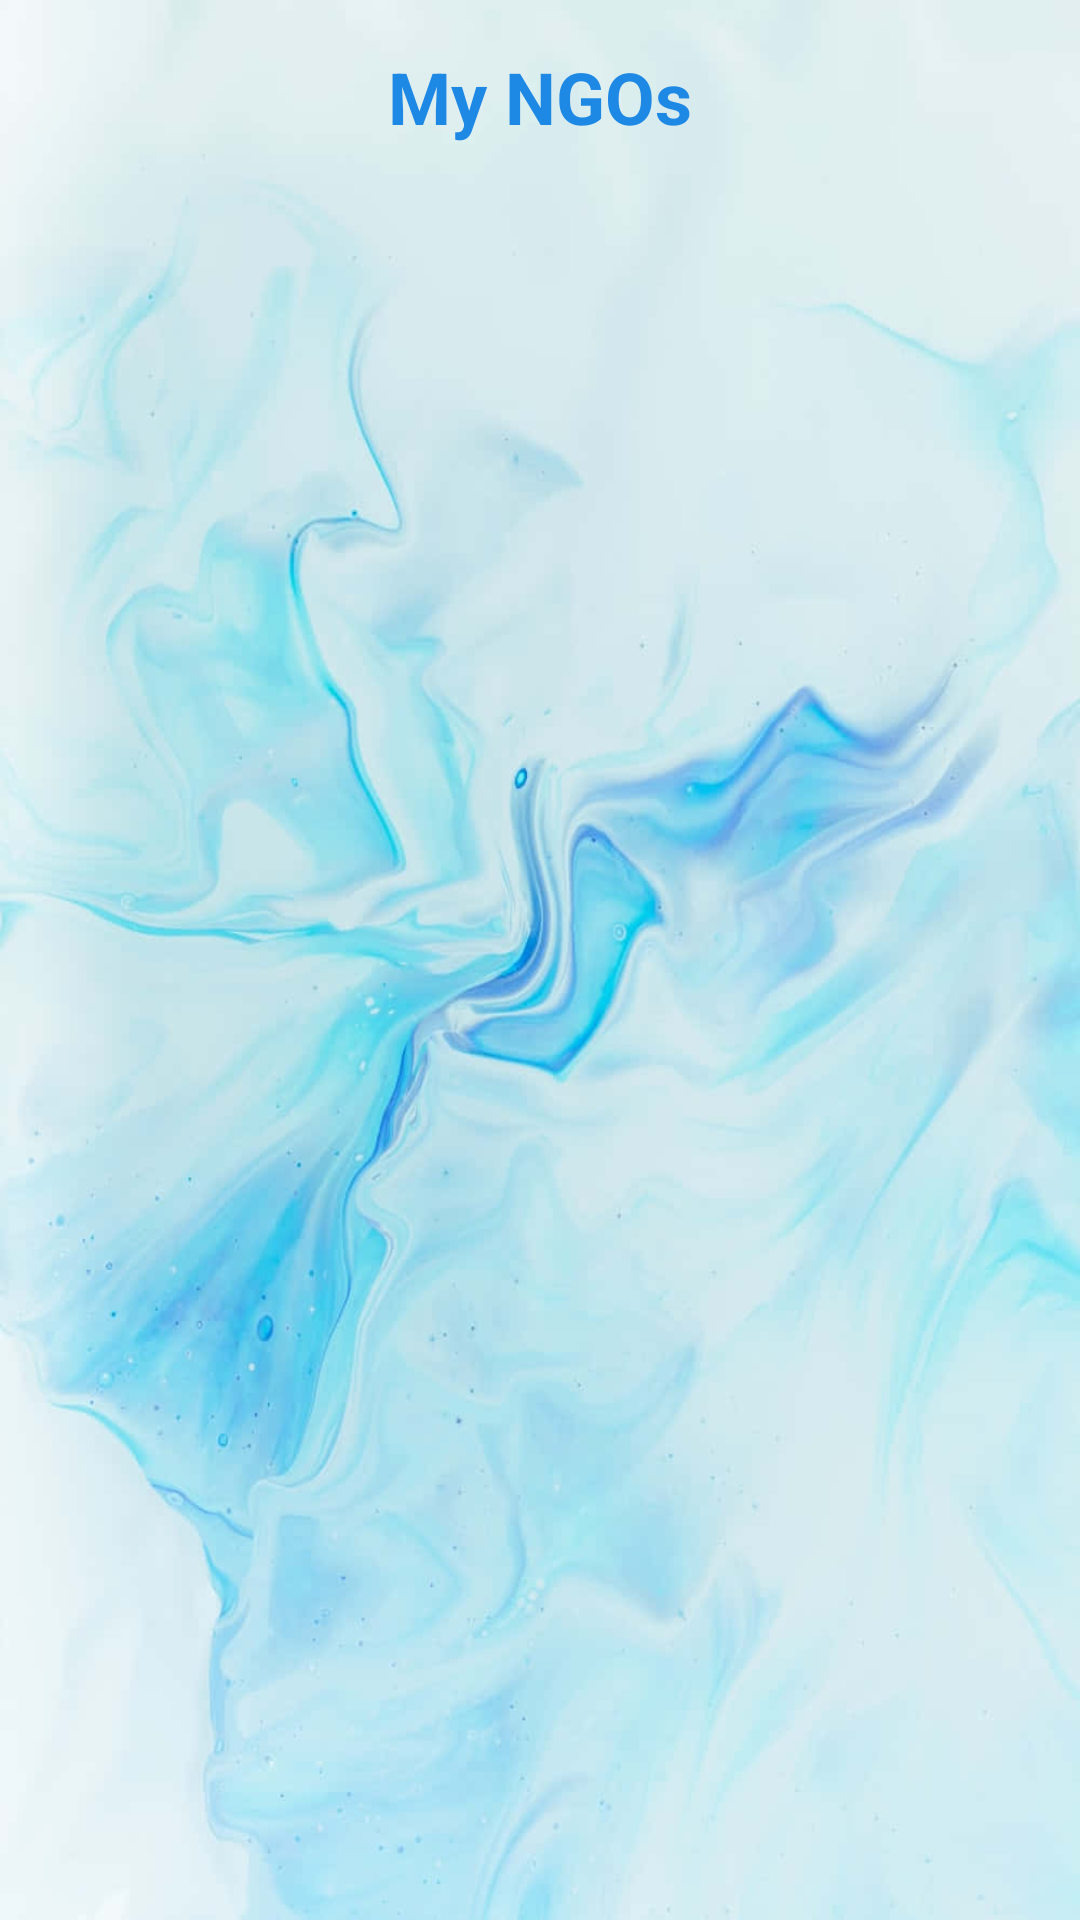

The Android layout XML behind this screen, and the referenced resources:
<!-- AndroidManifest.xml: application theme Theme.HelpAtHome -->
<!-- res/layout/activity_manage_ngos.xml -->
<?xml version="1.0" encoding="utf-8"?>
<LinearLayout xmlns:android="http://schemas.android.com/apk/res/android"
    android:id="@+id/mainManage"
    android:layout_width="match_parent"
    android:layout_height="match_parent"
    android:orientation="vertical"
    android:background="@drawable/homebackground"
    android:padding="16dp">

    
    <TextView
        android:id="@+id/txtManageHeader"
        android:layout_width="wrap_content"
        android:layout_height="wrap_content"
        android:text="My NGOs"
        android:textSize="24sp"
        android:textStyle="bold"
        android:textColor="#1E88E5"
        android:layout_gravity="center_horizontal"
        android:layout_marginBottom="16dp" />

    
    <androidx.recyclerview.widget.RecyclerView
        android:id="@+id/rvNgoList"
        android:layout_width="match_parent"
        android:layout_height="0dp"
        android:layout_weight="1"
        android:clipToPadding="false"
        android:paddingBottom="16dp"
        android:scrollbars="vertical" />

</LinearLayout>
<!-- resources referenced by this layout -->
<resources>
  <!-- drawable homebackground: jpg bitmap (drawable, 50758 bytes) -->
  <style name="Theme.HelpAtHome" parent="Theme.MaterialComponents.Light.NoActionBar">
  
  
          <item name="colorPrimary">@color/colorPrimary</item>
          <item name="colorPrimaryVariant">@color/colorPrimaryDark</item>
          <item name="colorOnPrimary">@android:color/white</item>
  
          <item name="colorSecondary">@color/colorAccent</item>
          <item name="colorOnSecondary">@android:color/white</item>
  
          <item name="android:statusBarColor">@color/colorPrimaryDark</item>
          <item name="android:windowBackground">@android:color/white</item>
  
      </style>
  <color name="colorPrimary">#63C1FF</color>
  <color name="colorPrimaryDark">#2795C8</color>
  <color name="colorAccent">#FF4081</color>
</resources>
